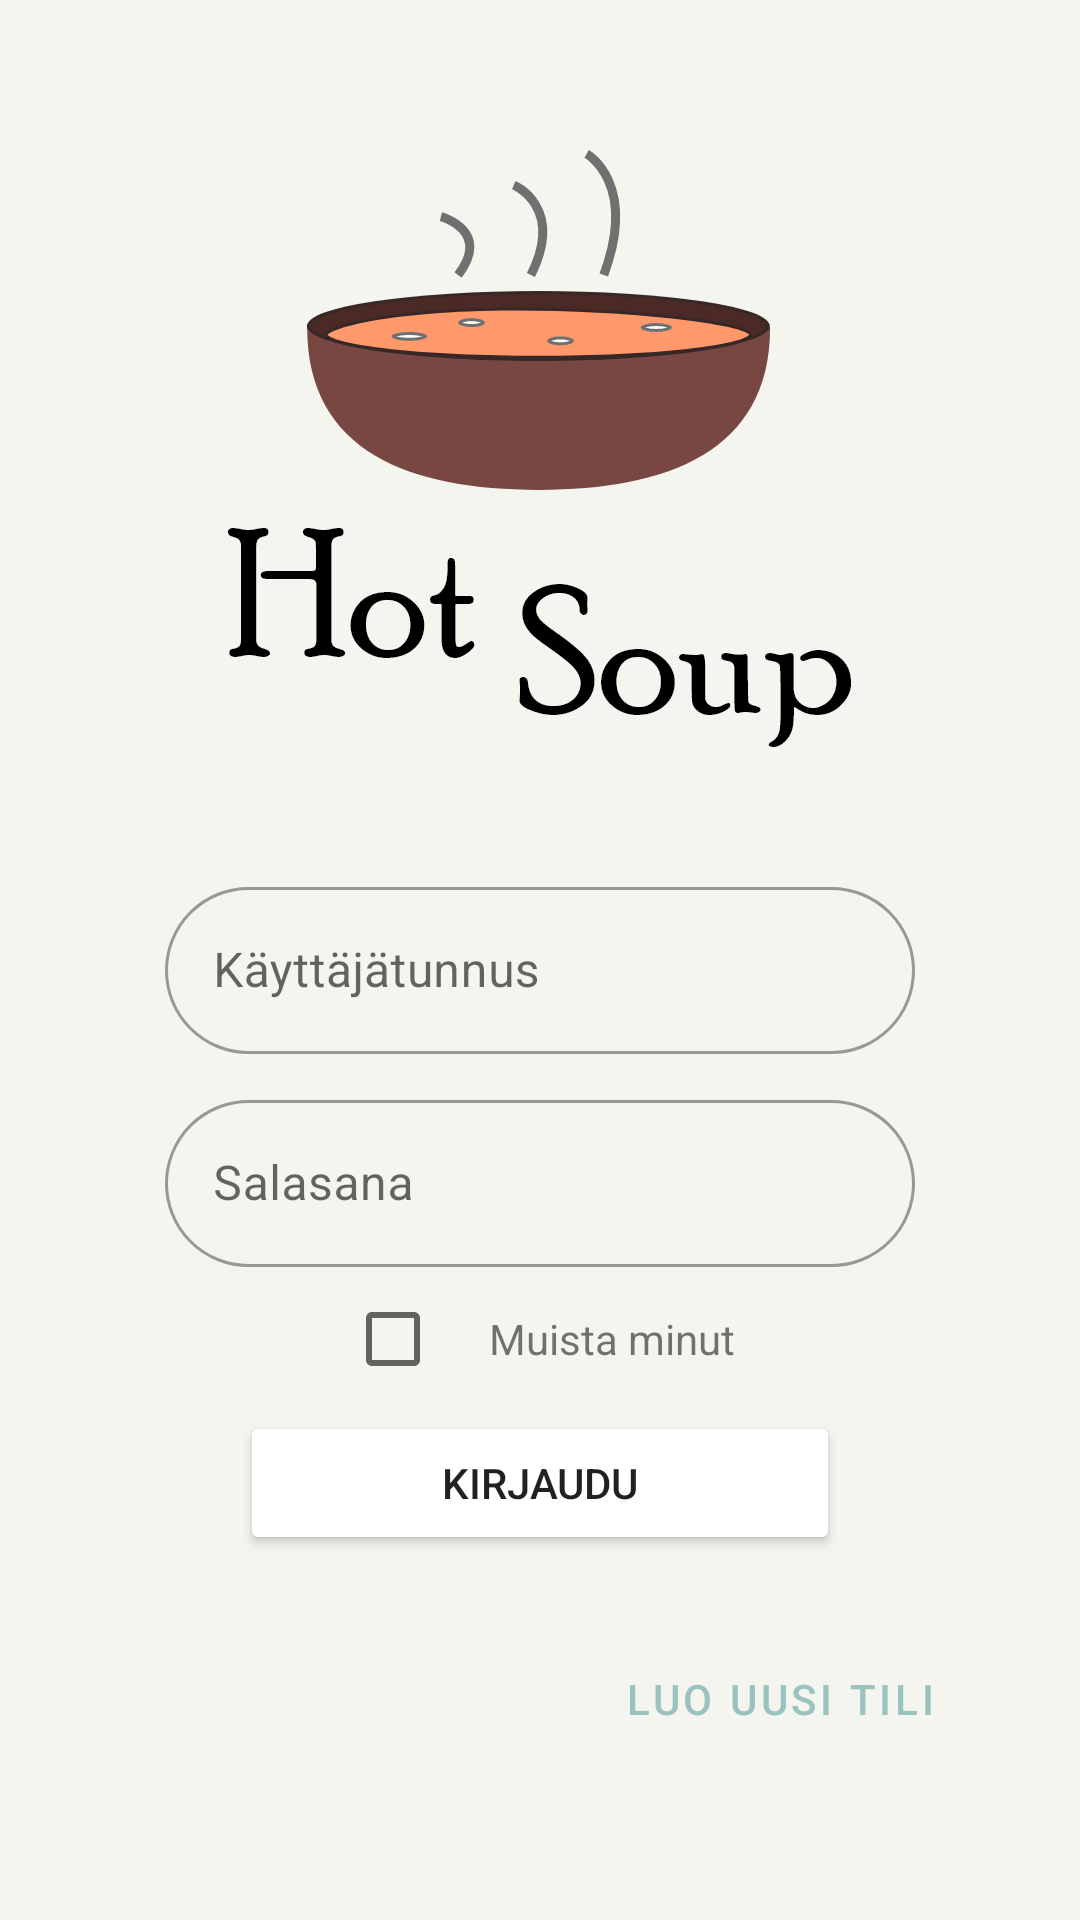

This screen was rendered from an Android layout file. Write that file and the resources it references.
<!-- AndroidManifest.xml: application theme Theme.HotSoup -->
<!-- res/layout/activity_signin_profile.xml -->
<?xml version="1.0" encoding="utf-8"?>
<LinearLayout
xmlns:android="http://schemas.android.com/apk/res/android"
xmlns:app="http://schemas.android.com/apk/res-auto"
xmlns:tools="http://schemas.android.com/tools"
android:layout_width="match_parent"
    android:orientation="vertical"
android:layout_height="match_parent"
tools:context=".SigninProfileActivity"
android:background="@color/natural_white">

    <ScrollView
        android:layout_width="match_parent"
        android:layout_height="match_parent">
        <LinearLayout
            android:layout_width="match_parent"
            android:layout_height="wrap_content"
            android:gravity="center_horizontal"
            android:orientation="vertical">
    <ImageView
        android:id="@+id/imageView"
        android:layout_width="wrap_content"
        android:layout_height="wrap_content"
        android:layout_marginBottom="30dp"
        android:contentDescription="logo"
        android:src="@drawable/logo_text"
        android:layout_marginTop="50dp" />



        <com.google.android.material.textfield.TextInputLayout

            style="@style/Widget.MaterialComponents.TextInputLayout.OutlinedBox"
            android:layout_width="250dp"
            android:layout_height="wrap_content"
            android:layout_gravity="center"
            android:layout_marginTop="10dp"
            android:backgroundTint="@color/cyan"
            android:hint="@string/username"
            app:boxCornerRadiusBottomEnd="30dp"
            app:boxCornerRadiusBottomStart="30dp"
            app:boxCornerRadiusTopEnd="30dp"
            app:boxCornerRadiusTopStart="30dp">

            <com.google.android.material.textfield.TextInputEditText
                android:id="@+id/text_username"
                android:layout_width="match_parent"
                android:layout_height="wrap_content"

                />

        </com.google.android.material.textfield.TextInputLayout>

        <com.google.android.material.textfield.TextInputLayout

            style="@style/Widget.MaterialComponents.TextInputLayout.OutlinedBox"
            android:layout_width="250dp"
            android:layout_height="wrap_content"
            android:layout_gravity="center"
            android:layout_marginTop="10dp"
            android:hint="@string/password"
            app:boxCornerRadiusBottomEnd="30dp"
            app:boxCornerRadiusBottomStart="30dp"
            app:boxCornerRadiusTopEnd="30dp"

            app:boxCornerRadiusTopStart="30dp">

            <com.google.android.material.textfield.TextInputEditText
                android:id="@+id/password_text"
                android:layout_width="match_parent"
                android:layout_height="wrap_content"
                android:inputType="textPassword"

                />

        </com.google.android.material.textfield.TextInputLayout>

        <LinearLayout
            android:layout_width="match_parent"
            android:layout_height="wrap_content"
            android:gravity="center"
            android:orientation="horizontal">

            <CheckBox
                android:id="@+id/remember_check"
                android:layout_width="wrap_content"
                android:layout_height="wrap_content" />

            <TextView
                android:layout_width="wrap_content"
                android:layout_height="wrap_content"
                android:text="@string/remember_me" />

        </LinearLayout>

        <Button
            android:id="@+id/button_signin"
            android:layout_width="200dp"
            android:layout_height="wrap_content"
            android:layout_gravity="center"
            android:backgroundTintMode="add"
            android:elevation="8dp"
            android:onClick="signinToProfile"
            android:text="@string/signin" />


    <Button
        android:id="@+id/button_signup"
        android:layout_width="200dp"
        android:layout_height="wrap_content"
        android:layout_marginBottom="4dp"
        android:layout_gravity="end"
        android:onClick="toSingUp"
        android:text="@string/new_user"
        style="@style/Widget.MaterialComponents.Button.TextButton"
        android:layout_marginTop="24dp" />


</LinearLayout>
    </ScrollView>
</LinearLayout>
<!-- resources referenced by this layout -->
<resources>
  <color name="cyan">#9AC2BE</color>
  <color name="natural_white">#F4F5EE</color>
  <!-- drawable logo_text: png bitmap (drawable-hdpi, 15820 bytes) -->
  <string name="new_user">Luo uusi tili</string>
  <string name="password">Salasana</string>
  <string name="remember_me">Muista minut</string>
  <string name="signin">Kirjaudu</string>
  <string name="username">Käyttäjätunnus</string>
  <style name="Theme.HotSoup" parent="Theme.MaterialComponents.DayNight.NoActionBar">
          
          <item name="colorPrimary">@color/cyan</item>
          <item name="colorPrimaryVariant">@color/dark_orange</item>
          <item name="colorOnPrimary">@color/natural_white</item>
          
          <item name="colorSecondary">@color/teal_200</item>
          <item name="colorSecondaryVariant">@color/teal_700</item>
          <item name="colorOnSecondary">@color/black</item>
          
          <item name="android:statusBarColor" tools:targetApi="l">@color/cyan</item>
          
      </style>
  <color name="dark_orange">#F2935C</color>
  <color name="teal_200">#FF03DAC5</color>
  <color name="teal_700">#058584</color>
  <color name="black">#FF000000</color>
</resources>
